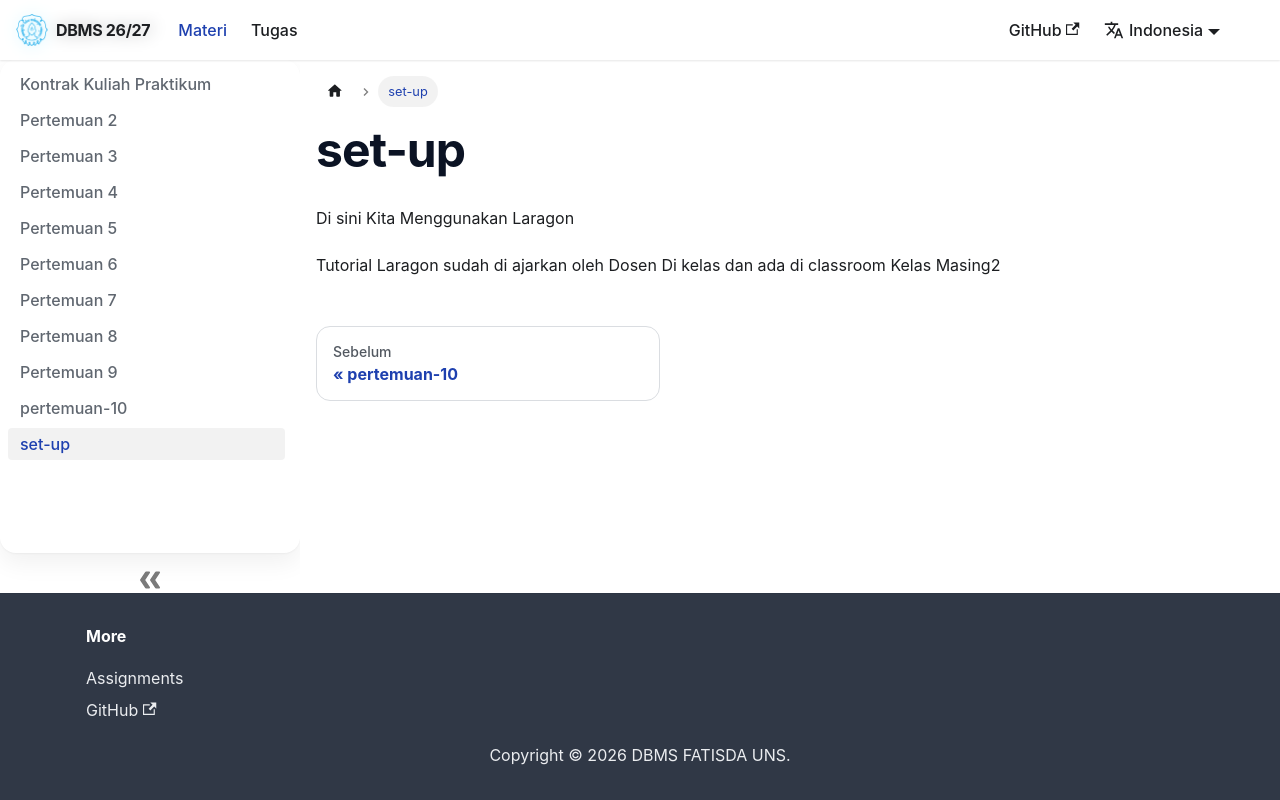

repository: fiuly/Praktikum-DBMS-Informatika-Kelas-A-B · page: docs/set-up/index.html · generator: docusaurus

Di sini Kita Menggunakan Laragon 


Tutorial Laragon sudah di ajarkan oleh Dosen Di kelas dan ada di classroom Kelas Masing2
